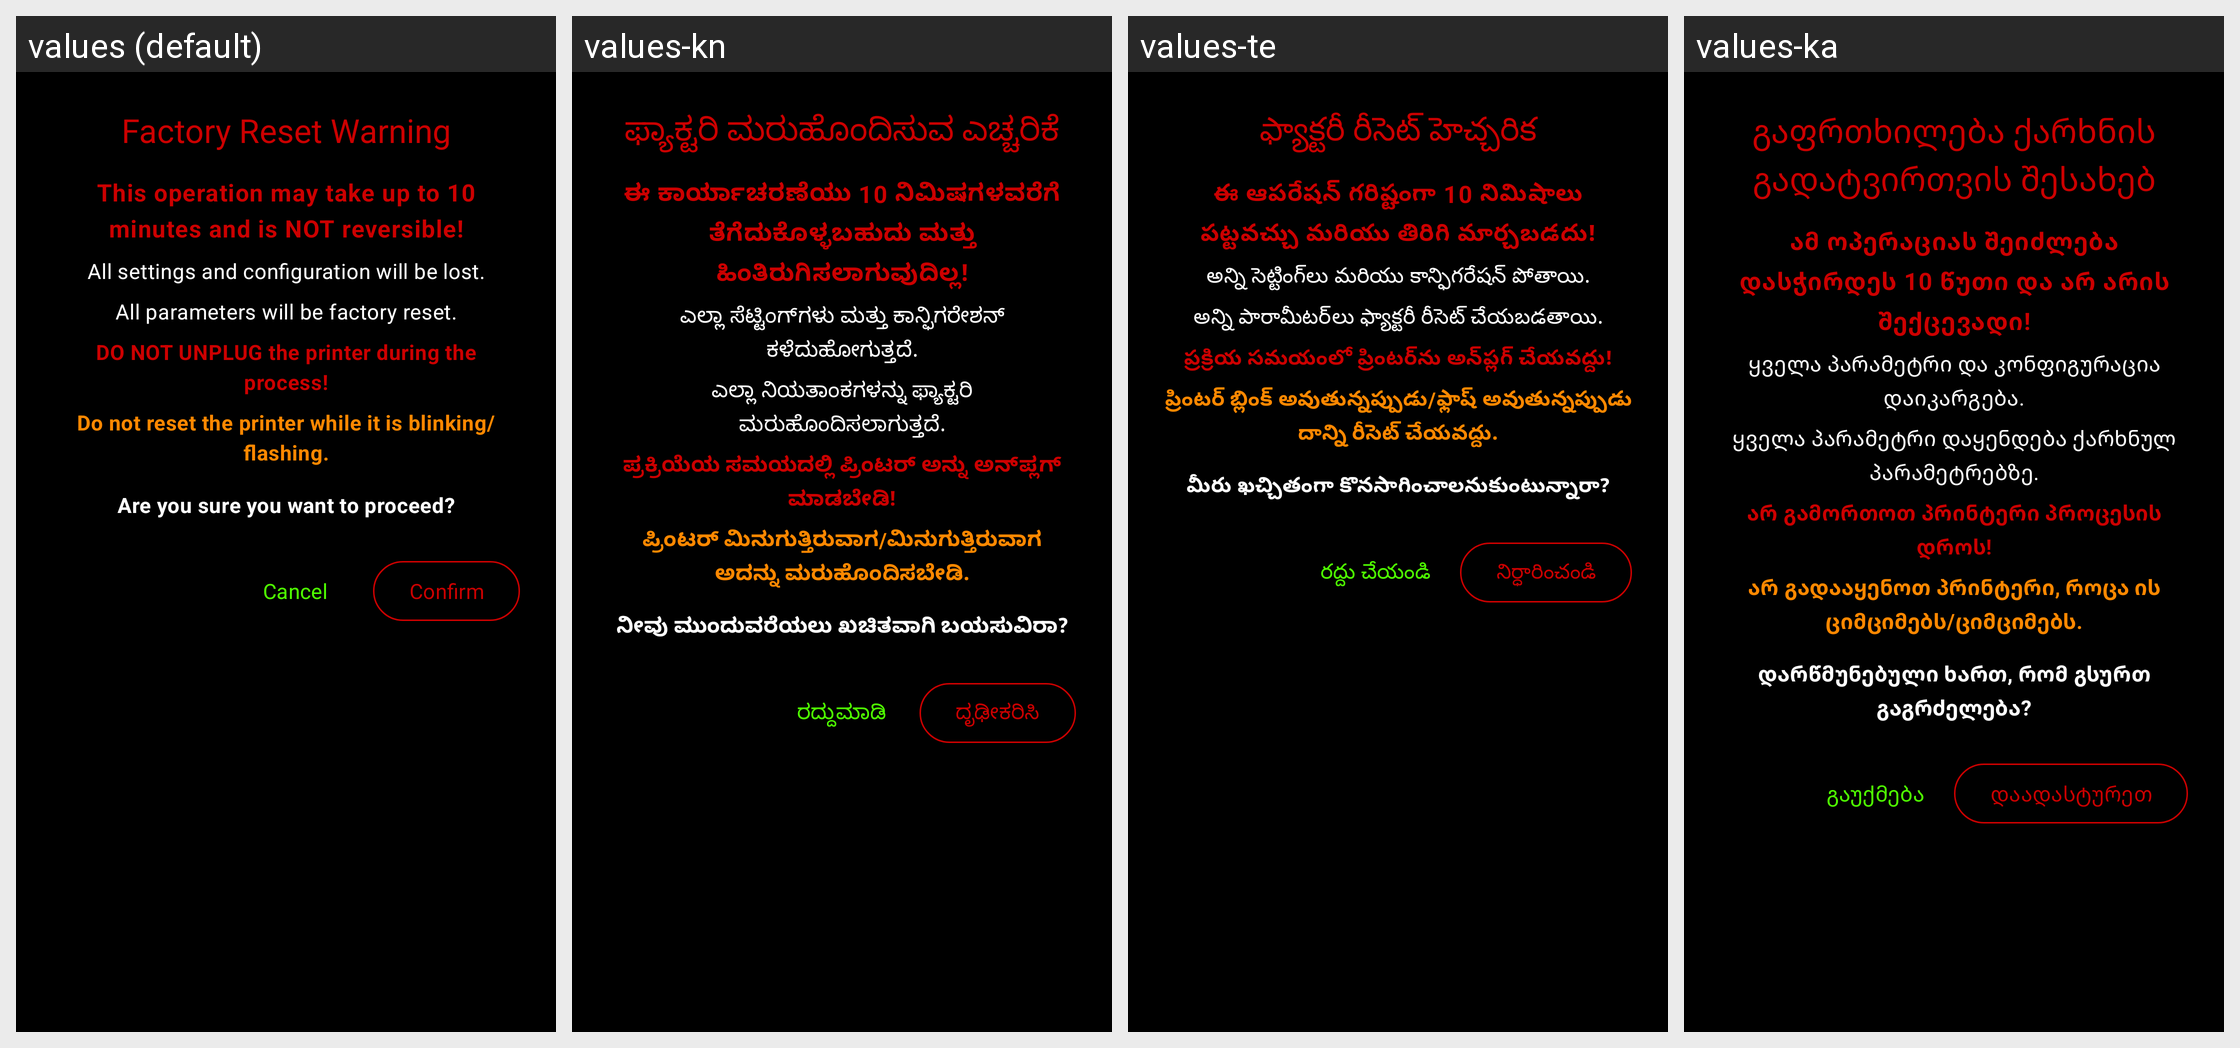

The Android screen above is rendered under several locales of the same app. Produce the string resources it draws, with the default and per-locale values.
Android screen res/layout/dialog_factory_reset_confirmation.xml rendered under 4 locales, left to right: values (default), values-kn, values-te, values-ka. Device: Nexus 5 (rendered at 1080×1920; each locale shown at half size, 540×960, under a caption strip naming it); theme Base.Theme.ZebraPrinterEURedSetup.Modern.
Other locales in the repository, not shown: values-af, values-am, values-ar, values-az, values-be, values-bg, values-bn, values-bs, values-ca, values-cs, values-da, values-de, values-el, values-es, values-et, values-fa, values-fi, values-fil, values-fr, values-gl, values-gu, values-he, values-hi, values-hr, values-hu, values-hy, values-id, values-is, values-it, values-ja, values-jv, values-km, values-ko, values-ky, values-la, values-lo, values-lt, values-lv, values-mk, values-ml, values-mn, values-mr, values-ms, values-nb, values-ne, values-nl, values-pa, values-pl, values-pt, values-ro, values-ru, values-si, values-sk, values-sl, values-sq, values-sr, values-sv, values-sw, values-ta, values-th, values-tr, values-uk, values-ur, values-vi, values-zh, values-zh-rTW, values-zu.
Strings drawn on this screen, with the default value and each locale's value (text and hints the layout hard-codes, and strings that could not be matched under every locale, appear in the picture but are not listed):

dialog_factory_reset_title
  values: Factory Reset Warning
  values-kn: ಫ್ಯಾಕ್ಟರಿ ಮರುಹೊಂದಿಸುವ ಎಚ್ಚರಿಕೆ
  values-te: ఫ్యాక్టరీ రీసెట్ హెచ్చరిక
  values-ka: გაფრთხილება ქარხნის გადატვირთვის შესახებ

dialog_factory_reset_warning
  values: This operation may take up to 10 minutes and is NOT reversible!
  values-kn: ಈ ಕಾರ್ಯಾಚರಣೆಯು 10 ನಿಮಿಷಗಳವರೆಗೆ ತೆಗೆದುಕೊಳ್ಳಬಹುದು ಮತ್ತು ಹಿಂತಿರುಗಿಸಲಾಗುವುದಿಲ್ಲ!
  values-te: ఈ ఆపరేషన్ గరిష్టంగా 10 నిమిషాలు పట్టవచ్చు మరియు తిరిగి మార్చబడదు!
  values-ka: ამ ოპერაციას შეიძლება დასჭირდეს 10 წუთი და არ არის შექცევადი!

dialog_factory_reset_message1
  values: All settings and configuration will be lost.
  values-kn: ಎಲ್ಲಾ ಸೆಟ್ಟಿಂಗ್‌ಗಳು ಮತ್ತು ಕಾನ್ಫಿಗರೇಶನ್ ಕಳೆದುಹೋಗುತ್ತದೆ.
  values-te: అన్ని సెట్టింగ్‌లు మరియు కాన్ఫిగరేషన్ పోతాయి.
  values-ka: ყველა პარამეტრი და კონფიგურაცია დაიკარგება.

dialog_factory_reset_message2
  values: All parameters will be factory reset.
  values-kn: ಎಲ್ಲಾ ನಿಯತಾಂಕಗಳನ್ನು ಫ್ಯಾಕ್ಟರಿ ಮರುಹೊಂದಿಸಲಾಗುತ್ತದೆ.
  values-te: అన్ని పారామీటర్‌లు ఫ్యాక్టరీ రీసెట్ చేయబడతాయి.
  values-ka: ყველა პარამეტრი დაყენდება ქარხნულ პარამეტრებზე.

dialog_factory_reset_message3
  values: DO NOT UNPLUG the printer during the process!
  values-kn: ಪ್ರಕ್ರಿಯೆಯ ಸಮಯದಲ್ಲಿ ಪ್ರಿಂಟರ್ ಅನ್ನು ಅನ್‌ಪ್ಲಗ್ ಮಾಡಬೇಡಿ!
  values-te: ప్రక్రియ సమయంలో ప్రింటర్‌ను అన్‌ప్లగ్ చేయవద్దు!
  values-ka: არ გამორთოთ პრინტერი პროცესის დროს!

dialog_factory_reset_message4
  values: Do not reset the printer while it is blinking/flashing.
  values-kn: ಪ್ರಿಂಟರ್ ಮಿನುಗುತ್ತಿರುವಾಗ/ಮಿನುಗುತ್ತಿರುವಾಗ ಅದನ್ನು ಮರುಹೊಂದಿಸಬೇಡಿ.
  values-te: ప్రింటర్ బ్లింక్ అవుతున్నప్పుడు/ఫ్లాష్ అవుతున్నప్పుడు దాన్ని రీసెట్ చేయవద్దు.
  values-ka: არ გადააყენოთ პრინტერი, როცა ის ციმციმებს/ციმციმებს.

dialog_factory_reset_message5
  values: Are you sure you want to proceed?
  values-kn: ನೀವು ಮುಂದುವರೆಯಲು ಖಚಿತವಾಗಿ ಬಯಸುವಿರಾ?
  values-te: మీరు ఖచ్చితంగా కొనసాగించాలనుకుంటున్నారా?
  values-ka: დარწმუნებული ხართ, რომ გსურთ გაგრძელება?

button_cancel
  values: Cancel
  values-kn: ರದ್ದುಮಾಡಿ
  values-te: రద్దు చేయండి
  values-ka: გაუქმება

button_confirm
  values: Confirm
  values-kn: ದೃಢೀಕರಿಸಿ
  values-te: నిర్ధారించండి
  values-ka: დაადასტურეთ
